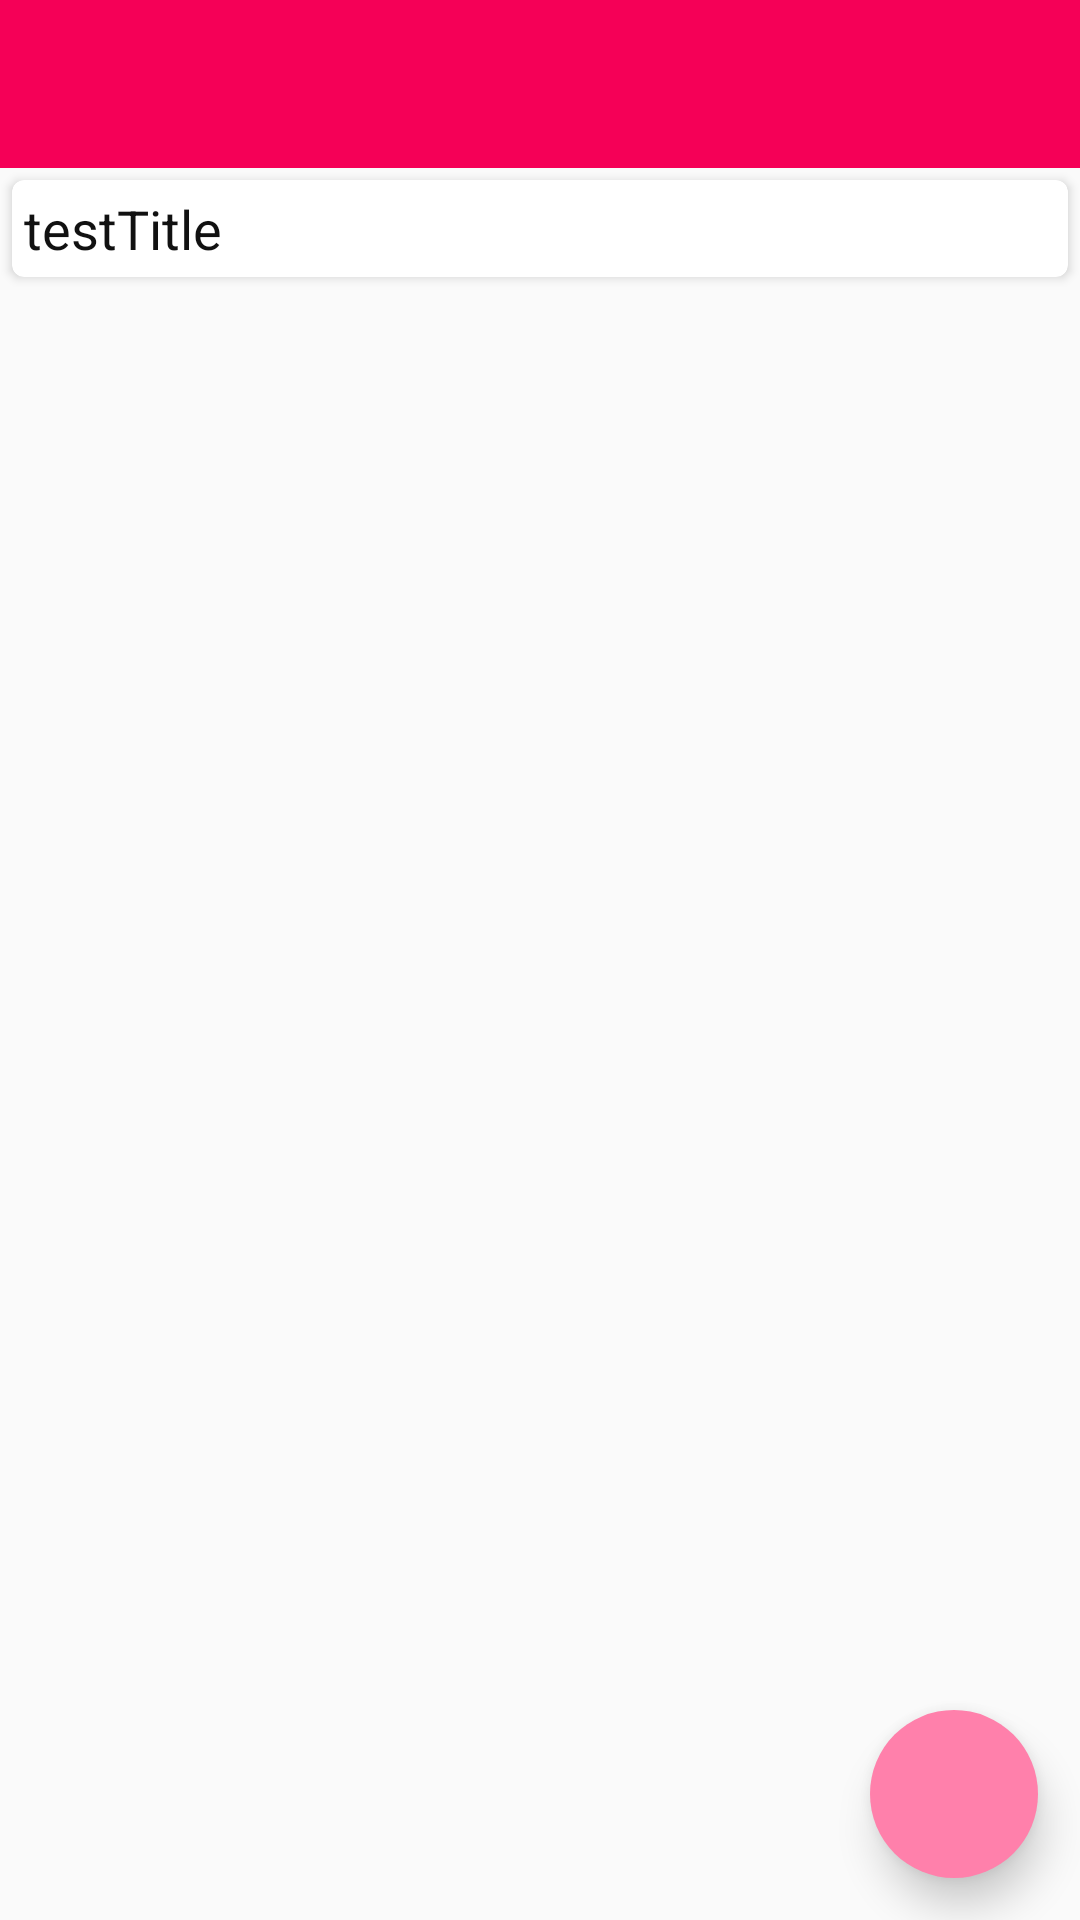

This screen was rendered from an Android layout file. Write that file and the resources it references.
<!-- AndroidManifest.xml: application theme BreatheMaterialTheme -->
<!-- res/layout/activity_inspect_list.xml -->
<?xml version="1.0" encoding="utf-8"?>
<LinearLayout
    xmlns:android="http://schemas.android.com/apk/res/android"
    android:orientation="vertical"
    android:layout_width="match_parent"
    android:layout_height="match_parent">

    <android.support.v7.widget.Toolbar
        xmlns:android="http://schemas.android.com/apk/res/android"
        xmlns:local="http://schemas.android.com/apk/res-auto"
        android:id="@+id/toolbar"
        android:layout_width="match_parent"
        android:layout_height="wrap_content"
        android:minHeight="?attr/actionBarSize"
        android:background="?attr/colorPrimary"
        local:theme="@style/ThemeOverlay.AppCompat.Dark.ActionBar"
        local:popupTheme="@style/ThemeOverlay.AppCompat.Light" >

    </android.support.v7.widget.Toolbar>

    <RelativeLayout
        xmlns:android="http://schemas.android.com/apk/res/android"
        xmlns:app="http://schemas.android.com/apk/res-auto"
        xmlns:tools="http://schemas.android.com/tools"
        android:layout_width="match_parent"
        android:layout_height="match_parent"
        tools:context="io.studiodan.breathe.fragments.OneFragment"
        android:id="@+id/fragment_todo">

        <include
            android:id="@+id/cv_list"
            layout="@layout/item_to_do_list" />

        <android.support.design.widget.FloatingActionButton
            android:layout_width="wrap_content"
            android:layout_height="wrap_content"
            android:clickable="true"
            app:borderWidth="0dp"
            android:layout_margin="14dp"
            app:elevation="8dp"
            android:layout_alignParentBottom="true"
            android:layout_alignParentRight="true"
            app:fabSize="normal"
            app:srcCompat="@drawable/ic_plus_white_48dp"
            android:id="@+id/fab_add_todo"/>

    </RelativeLayout>
</LinearLayout>
<!-- res/layout/item_to_do_list.xml (included above) -->
<?xml version="1.0" encoding="utf-8"?>
<android.support.v7.widget.CardView
    xmlns:card_view="http://schemas.android.com/apk/res-auto"
    xmlns:android="http://schemas.android.com/apk/res/android"
    android:id="@+id/to_do_item"
    android:layout_gravity="center"
    android:layout_width="match_parent"
    android:layout_height="wrap_content"
    android:layout_margin="4dp"
    card_view:cardCornerRadius="4dp"
    >

    <LinearLayout
        android:layout_width="match_parent"
        android:layout_height="wrap_content"
        android:orientation="vertical">
        <TextView
            android:id="@+id/tv_todo_title"
            android:text="testTitle"
            android:textColor="@color/textColorHeader"
            android:layout_margin="4dp"
            android:textSize="18sp"
            android:layout_width="match_parent"
            android:layout_height="wrap_content" />
        <ListView
            android:id="@+id/lv_todo_list"
            android:layout_width="match_parent"
            android:layout_height="wrap_content" />
    </LinearLayout>
</android.support.v7.widget.CardView>
<!-- resources referenced by this layout -->
<resources>
  <color name="textColorHeader">#111111</color>
  <style name="BreatheMaterialTheme" parent="BreatheMaterialTheme.Base" />
  <style name="BreatheMaterialTheme.Base" parent="Theme.AppCompat.Light.DarkActionBar">
          <item name="windowNoTitle">true</item>
          <item name="windowActionBar">false</item>
          <item name="colorPrimary">@color/colorPrimary</item>
          <item name="colorPrimaryDark">@color/colorPrimaryDark</item>
          <item name="colorAccent">@color/colorAccent</item>
      </style>
  <color name="colorPrimary">#F50057</color>
  <color name="colorPrimaryDark">#C51162</color>
  <color name="colorAccent">#FF80AB</color>
</resources>
